Run: headless pygame with SDL's dummy video driver; simulated clock (each Clock.tick advances the game by its frame time, no real sleeping); random seed 0; keys injected as events and as key.get_pressed() state; no mouse input.
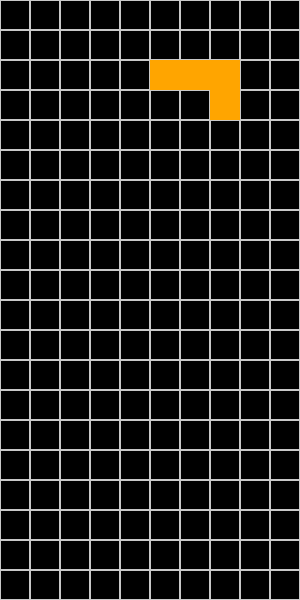
Frame 1 of 4 · flips 1–60 · no input
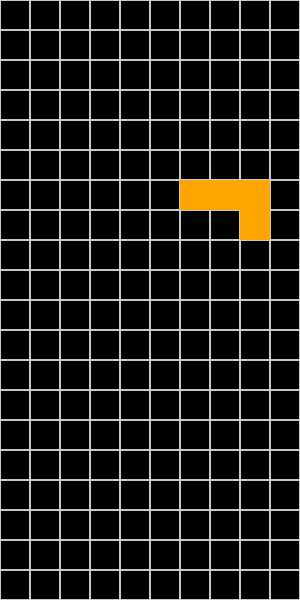
Frame 2 of 4 · flips 61–180 · tapped SPACE, RETURN · held RIGHT (→), D
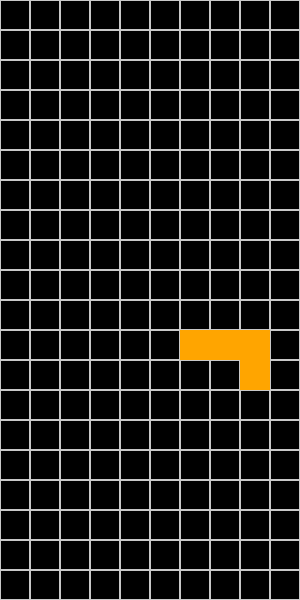
Frame 3 of 4 · flips 181–300 · held DOWN (↓), S
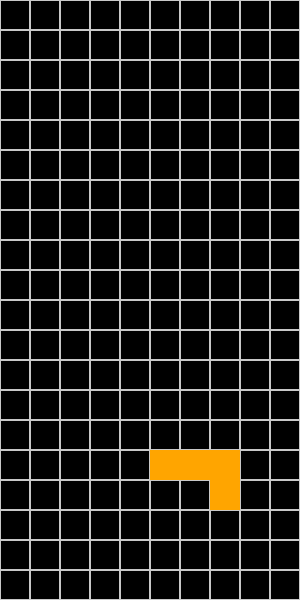
Frame 4 of 4 · flips 301–420 · held LEFT (←), A, UP (↑), W

The pygame program that drew these frames:

import pygame
import sys
import random

# Game Constants
WINDOW_WIDTH = 300
WINDOW_HEIGHT = 600
BACKGROUND_COLOR = (0, 0, 0)
GRID_COLOR = (200, 200, 200)
FPS = 60
GRID_WIDTH = 10
GRID_HEIGHT = 20
CELL_SIZE = 30

# Tetromino shapes and their properties
TETROMINOES = {
    "I": [(0, 1), (1, 1), (2, 1), (3, 1)],
    "O": [(0, 0), (0, 1), (1, 0), (1, 1)],
    "T": [(1, 0), (0, 1), (1, 1), (2, 1)],
    "S": [(1, 0), (2, 0), (0, 1), (1, 1)],
    "Z": [(0, 0), (1, 0), (1, 1), (2, 1)],
    "J": [(0, 1), (1, 1), (2, 1), (2, 0)],
    "L": [(0, 1), (1, 1), (2, 1), (2, 2)]
}

TETROMINO_COLORS = {
    "I": (0, 255, 255),
    "O": (255, 255, 0),
    "T": (128, 0, 128),
    "S": (0, 255, 0),
    "Z": (255, 0, 0),
    "J": (0, 0, 255),
    "L": (255, 165, 0)
}

# Create the grid
def initialize_grid():
    return [[(0, 0, 0) for _ in range(GRID_WIDTH)] for _ in range(GRID_HEIGHT)]

# Draw the grid on the screen
def draw_grid(screen, grid):
    for y in range(GRID_HEIGHT):
        for x in range(GRID_WIDTH):
            pygame.draw.rect(screen, grid[y][x], (x * CELL_SIZE, y * CELL_SIZE, CELL_SIZE, CELL_SIZE))
            pygame.draw.rect(screen, GRID_COLOR, (x * CELL_SIZE, y * CELL_SIZE, CELL_SIZE, CELL_SIZE), 1)

# Place Tetromino on the grid
def place_tetromino_on_grid(grid, tetromino):
    for px, py in tetromino.blocks:
        if 0 <= py < GRID_HEIGHT and 0 <= px < GRID_WIDTH:
            grid[tetromino.y + py][tetromino.x + px] = tetromino.color

# Check for collisions with the grid boundaries and other Tetrominoes
def check_collision(grid, tetromino, dx, dy):
    for px, py in tetromino.blocks:
        new_x = tetromino.x + px + dx
        new_y = tetromino.y + py + dy
        if new_x < 0 or new_x >= GRID_WIDTH or new_y < 0 or new_y >= GRID_HEIGHT or grid[new_y][new_x] != (0, 0, 0):
            return True
    return False

# Tetromino class to manage individual shapes
class Tetromino:
    def __init__(self):
        self.shape = random.choice(list(TETROMINOES.keys()))
        self.color = TETROMINO_COLORS[self.shape]
        self.blocks = TETROMINOES[self.shape]
        self.x = 5
        self.y = 0

    def draw(self, screen):
        for px, py in self.blocks:
            pygame.draw.rect(
                screen,
                self.color,
                ((self.x + px) * CELL_SIZE, (self.y + py) * CELL_SIZE, CELL_SIZE, CELL_SIZE)
            )

def main():
    pygame.init()

    screen = pygame.display.set_mode((WINDOW_WIDTH, WINDOW_HEIGHT))
    pygame.display.set_caption('Tetris')

    clock = pygame.time.Clock()

    grid = initialize_grid()

    # Create a new random Tetromino
    tetromino = Tetromino()

    last_fall_time = pygame.time.get_ticks()
    fall_speed = 500  # Milliseconds

    running = True
    while running:
        current_time = pygame.time.get_ticks()

        for event in pygame.event.get():
            if event.type == pygame.QUIT:
                running = False
                break
            elif event.type == pygame.KEYDOWN:
                if event.key == pygame.K_LEFT and not check_collision(grid, tetromino, -1, 0):
                    tetromino.x -= 1
                elif event.key == pygame.K_RIGHT and not check_collision(grid, tetromino, 1, 0):
                    tetromino.x += 1
                elif event.key == pygame.K_DOWN and not check_collision(grid, tetromino, 0, 1):
                    tetromino.y += 1

        if current_time - last_fall_time > fall_speed:
            if not check_collision(grid, tetromino, 0, 1):
                tetromino.y += 1
            else:
                place_tetromino_on_grid(grid, tetromino)
                tetromino = Tetromino()  # Create a new random Tetromino

            last_fall_time = current_time

        screen.fill(BACKGROUND_COLOR)

        draw_grid(screen, grid)
        tetromino.draw(screen)

        pygame.display.flip()

        clock.tick(FPS)

    pygame.quit()
    sys.exit()

if __name__ == "__main__":
    main()
